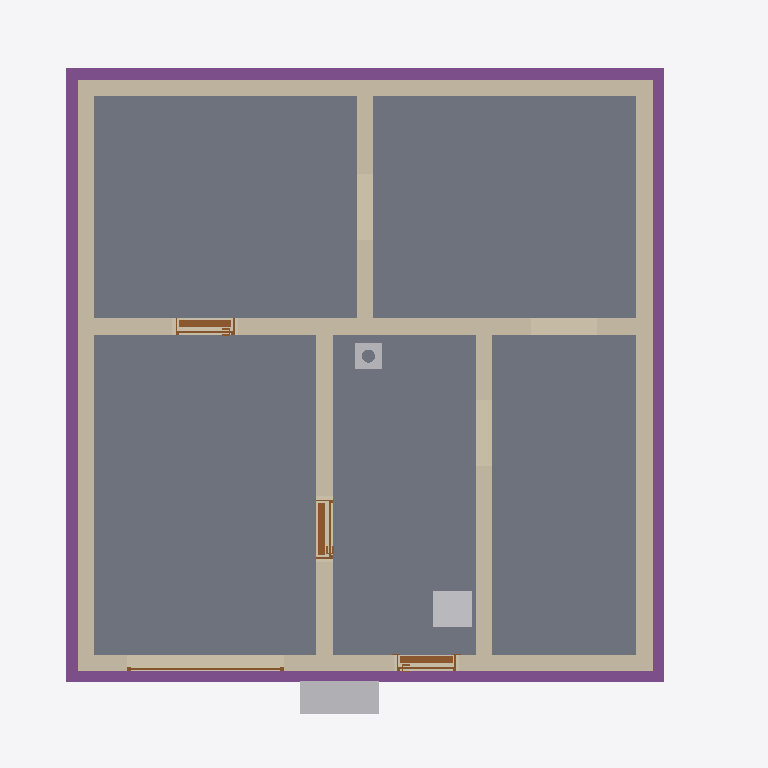
Plan cut of the same IFC building model at storey 'Basement' (level -2.58 m, cut at -1.18 m), seen from above with north up, elements coloured by IFC class: 8 walls (beige), 5 slabs (grey), 4 footings (purple), 4 doors (brown), 3 other elements (light grey). Cut surfaces are drawn darker.
Extent 10.8 m × 10.1 m × 12.6 m (x, y, z). Storeys (16): Foundation at -3.23 m; Basement at -2.58 m; Basement ceiling at -0.21 m; Ground floor at 0.00 m; Facades at 0.00 m; Rainwater drainage at 0.00 m; Ceiling at 2.85 m; Upper floor at 3.06 m; Roof - Thermal insulation under rafters at 3.06 m; Roof - Vapour barrier at 3.06 m; Roof - Gypsum plasterboard at 3.06 m; Roof - MDF at 3.06 m; Roof - Roofing underlay at 3.06 m; Roof - Counter-battens at 3.06 m; Roof - Tile battens at 3.06 m; Roof - Roof tiles at 3.06 m. Elements (306): 140 IfcBeam, 43 IfcSlab, 32 IfcWall, 22 IfcBuildingElementProxy, 17 IfcFurniture, 11 IfcDoor, 9 IfcFooting, 8 IfcCovering, 7 IfcWindow, 6 IfcRailing, 5 IfcSanitaryTerminal, 3 IfcStair.

HEADER;
FILE_DESCRIPTION(('ViewDefinition[DesignTransferView]'),'2;1');
FILE_NAME('/dev/null','2026-11-13T21:50:41+01:00',(''),(''),'IfcOpenShell 0.8.5','IfcOpenShell 0.8.5','Nobody');
FILE_SCHEMA(('IFC4'));
ENDSEC;
DATA;
#1=IFCPROJECT('0emxIuo4fCWelH2FY$A$R$',$,'House 2',$,$,$,$,(#10,#15),#5);
#19=IFCSITE('3yOUiBH$vBLQ3MG5Ve1QRm',$,'Site',$,$,#27,$,$,$,$,$,$,$,$);
#20=IFCBUILDING('2yBrYff6rFmhYQhfa$J14z',$,'House 2',$,$,#32,$,$,$,$,$,$);
#33=IFCBUILDINGSTOREY('2sLDqVU$bFpP5JC94cvJCe',$,'Foundation',$,$,#39,$,$,$,-3.23);
#40=IFCBUILDINGSTOREY('0e7rUHwv57oxWUHFZ9Ab2q',$,'Basement',$,$,#45,$,$,$,-2.58);
#46=IFCBUILDINGSTOREY('36LfLFEFb5WQUb1Ln9Dt9Z',$,'Basement ceiling',$,$,#51,$,$,$,-0.21);
#52=IFCBUILDINGSTOREY('2WTD9aM3vEg9gw8gk1t$FO',$,'Ground floor',$,$,#57,$,$,$,0.0);
#58=IFCBUILDINGSTOREY('0SlBnCBID8_wafA5s7T9m2',$,'Ceiling',$,$,#63,$,$,$,2.845);
#64=IFCBUILDINGSTOREY('0Wz3sl6cb2cAuUy1eX7xFc',$,'Upper floor',$,$,#69,$,$,$,3.055);
#25700=IFCBUILDINGSTOREY('1D3QPw4_j528TucBXzM6bB',$,'Roof - Thermal insulation under rafters','Visibility container for Thermal insulation under rafters','ROOF_LAYER',#25705,$,$,$,3.055);
#25706=IFCBUILDINGSTOREY('0WQDLAs2P2Ie$xvex_ujNS',$,'Roof - Vapour barrier','Visibility container for Vapour barrier','ROOF_LAYER',#25711,$,$,$,3.055);
#25712=IFCBUILDINGSTOREY('002cQfNKrAV80fspwLDAjA',$,'Roof - Gypsum plasterboard','Visibility container for Gypsum plasterboard','ROOF_LAYER',#25717,$,$,$,3.055);
#25718=IFCBUILDINGSTOREY('0D$gkE4Cr1nxlCNq5pVc6o',$,'Roof - MDF','Visibility container for MDF','ROOF_LAYER',#25723,$,$,$,3.055);
#25724=IFCBUILDINGSTOREY('2XhZm2SnrBlP$F4kQBls1Q',$,'Roof - Roofing underlay','Visibility container for Roofing underlay','ROOF_LAYER',#25729,$,$,$,3.055);
#25730=IFCBUILDINGSTOREY('3QChqAxO5FzQH$nuny9EgV',$,'Roof - Counter-battens','Visibility container for Counter-battens','ROOF_LAYER',#25735,$,$,$,3.055);
#25736=IFCBUILDINGSTOREY('1I9bY8Iej07BGbXtcjLXVT',$,'Roof - Tile battens','Visibility container for Tile battens','ROOF_LAYER',#25741,$,$,$,3.055);
#25742=IFCBUILDINGSTOREY('1IhO8ucff4rBavEdtoi1fY',$,'Roof - Roof tiles','Visibility container for Roof tiles','ROOF_LAYER',#25747,$,$,$,3.055);
#34794=IFCBUILDINGSTOREY('0lB9nBJn5CIezgEMCtREtO',$,'Facades','Visibility container for grey/white facades and timber roof-edge boards','FACADE_LAYER',#34799,$,$,$,0.0);
#34951=IFCBUILDINGSTOREY('0Bq1K_Znv2rw6dP98MTU3Y',$,'Rainwater drainage','Roof gutters without downpipes',$,#34956,$,$,$,0.0);
#1660=IFCSLAB('3X057K4H56LQz1JsEPi1Zn',$,'Garáž',$,$,#1665,#1672,$,.FLOOR.);
#1602=IFCSLAB('1d60DoU6z00BQ2nrYirTec',$,'Skladovací prostor',$,$,#1607,#1614,$,.FLOOR.);
#1632=IFCSLAB('3Q5So68BHD7x2jTCcrvQqb',$,'Skladovací prostor',$,$,#1637,#1644,$,.FLOOR.);
#1716=IFCSLAB('1siNQEK0bDCPyPVb0bh4zM',$,'Skladovací prostor',$,$,#1721,#1728,$,.FLOOR.);
#1688=IFCSLAB('2pj7$5Z0z2DPV92dondhPi',$,'Skladovací prostor',$,$,#1693,#1700,$,.FLOOR.);
#1353=IFCWALL('1XBANvQ6nEPBgiNwJhwH3X',$,'Basement - Wall 2',$,$,#1362,#1373,$,$);
#1384=IFCWALL('3OrEcLCQb66xJ29K0RxCXr',$,'Basement - Wall 3',$,$,#1393,#1404,$,$);
#1415=IFCWALL('2t_Ny5no1C2PEZXvlPPdsr',$,'Basement - Wall 4',$,$,#1424,#1435,$,$);
#1446=IFCWALL('1EVEHFh1H6gwRVgx_G2Jk6',$,'Basement - Wall 5',$,$,#1455,#1466,$,$);
#1320=IFCWALL('0TYrNXBlj6IwPdtreXCrta',$,'Basement - Wall 1',$,$,#1331,#1342,$,$);
#2592=IFCFOOTING('1$A5SfiFfE7v6PjQWeo_X4',$,'Strip footing 3',$,$,#2597,#2608,$,.STRIP_FOOTING.);
#2524=IFCFOOTING('0Ve_vblXXDMgmprHc7KyHr',$,'Strip footing 1',$,$,#2530,#2541,$,.STRIP_FOOTING.);
#2625=IFCFOOTING('2_7qBIIL50UhSDTPZ0vszC',$,'Strip footing 4',$,$,#2630,#2641,$,.STRIP_FOOTING.);
#2559=IFCFOOTING('2uqQtiDKT6Eh2k8cQJ$Mbn',$,'Strip footing 2',$,$,#2564,#2575,$,.STRIP_FOOTING.);
#1539=IFCWALL('3mZFgMBQP7zOIo227eukj9',$,'Basement - Stairway - hallway and bathroom wall',$,$,#1548,#1559,$,$);
#1508=IFCWALL('0J0kP$pcfEfQXQIemf8WmM',$,'Basement - Hallway - Pokoj 3 lower wall',$,$,#1517,#1528,$,$);
#1477=IFCWALL('2mDrlltJrBPvYqRvH21vdi',$,'Basement - Wall 6',$,$,#1486,#1497,$,$);
#2485=IFCFURNITURE('3d$acVz9f8qAKFAE8RoRva',$,'Tepelné?Čerpadlo',$,'Tepelné?Čerpadlo',#2490,#2497,$,.USERDEFINED.);
#3674=IFCFURNITURE('2iDyP0MtP0qRke1rst6Hbi',$,'Vodo-?měr',$,'Vodo-?měr',#3679,#3686,$,.USERDEFINED.);
#1762=IFCDOOR('1bLYU6p$r2uRISyMIC06Mq',$,'Basement front door S.05',$,$,#1882,#1773,$,2.055,0.9,.DOOR.,.SINGLE_SWING_RIGHT.,$);
#1919=IFCDOOR('1VEESojNj1AR290Nxlg7st',$,'Basement door S.03 - S.04',$,$,#2039,#1930,$,2.055,0.9,.DOOR.,.SINGLE_SWING_RIGHT.,$);
#2076=IFCDOOR('0qSc7DzYvCIxL9IqVgdPyx',$,'Basement door S.01 - S.03',$,$,#2196,#2087,$,2.055,0.9,.DOOR.,.SINGLE_SWING_LEFT.,$);
#30378=IFCCHIMNEY('0W3W5X8u9FeP8P0Q$MrlvE',$,'Main chimney',$,$,#30383,#30398,$,.NOTDEFINED.);
#2359=IFCDOOR('0w8yrPncf3XQwmCuhjMkTs',$,'Garage sectional door',$,$,#2484,#2442,$,2.105,2.3874999999999997,.DOOR.,.USERDEFINED.,'SECTIONAL_OVERHEAD');
ENDSEC;
